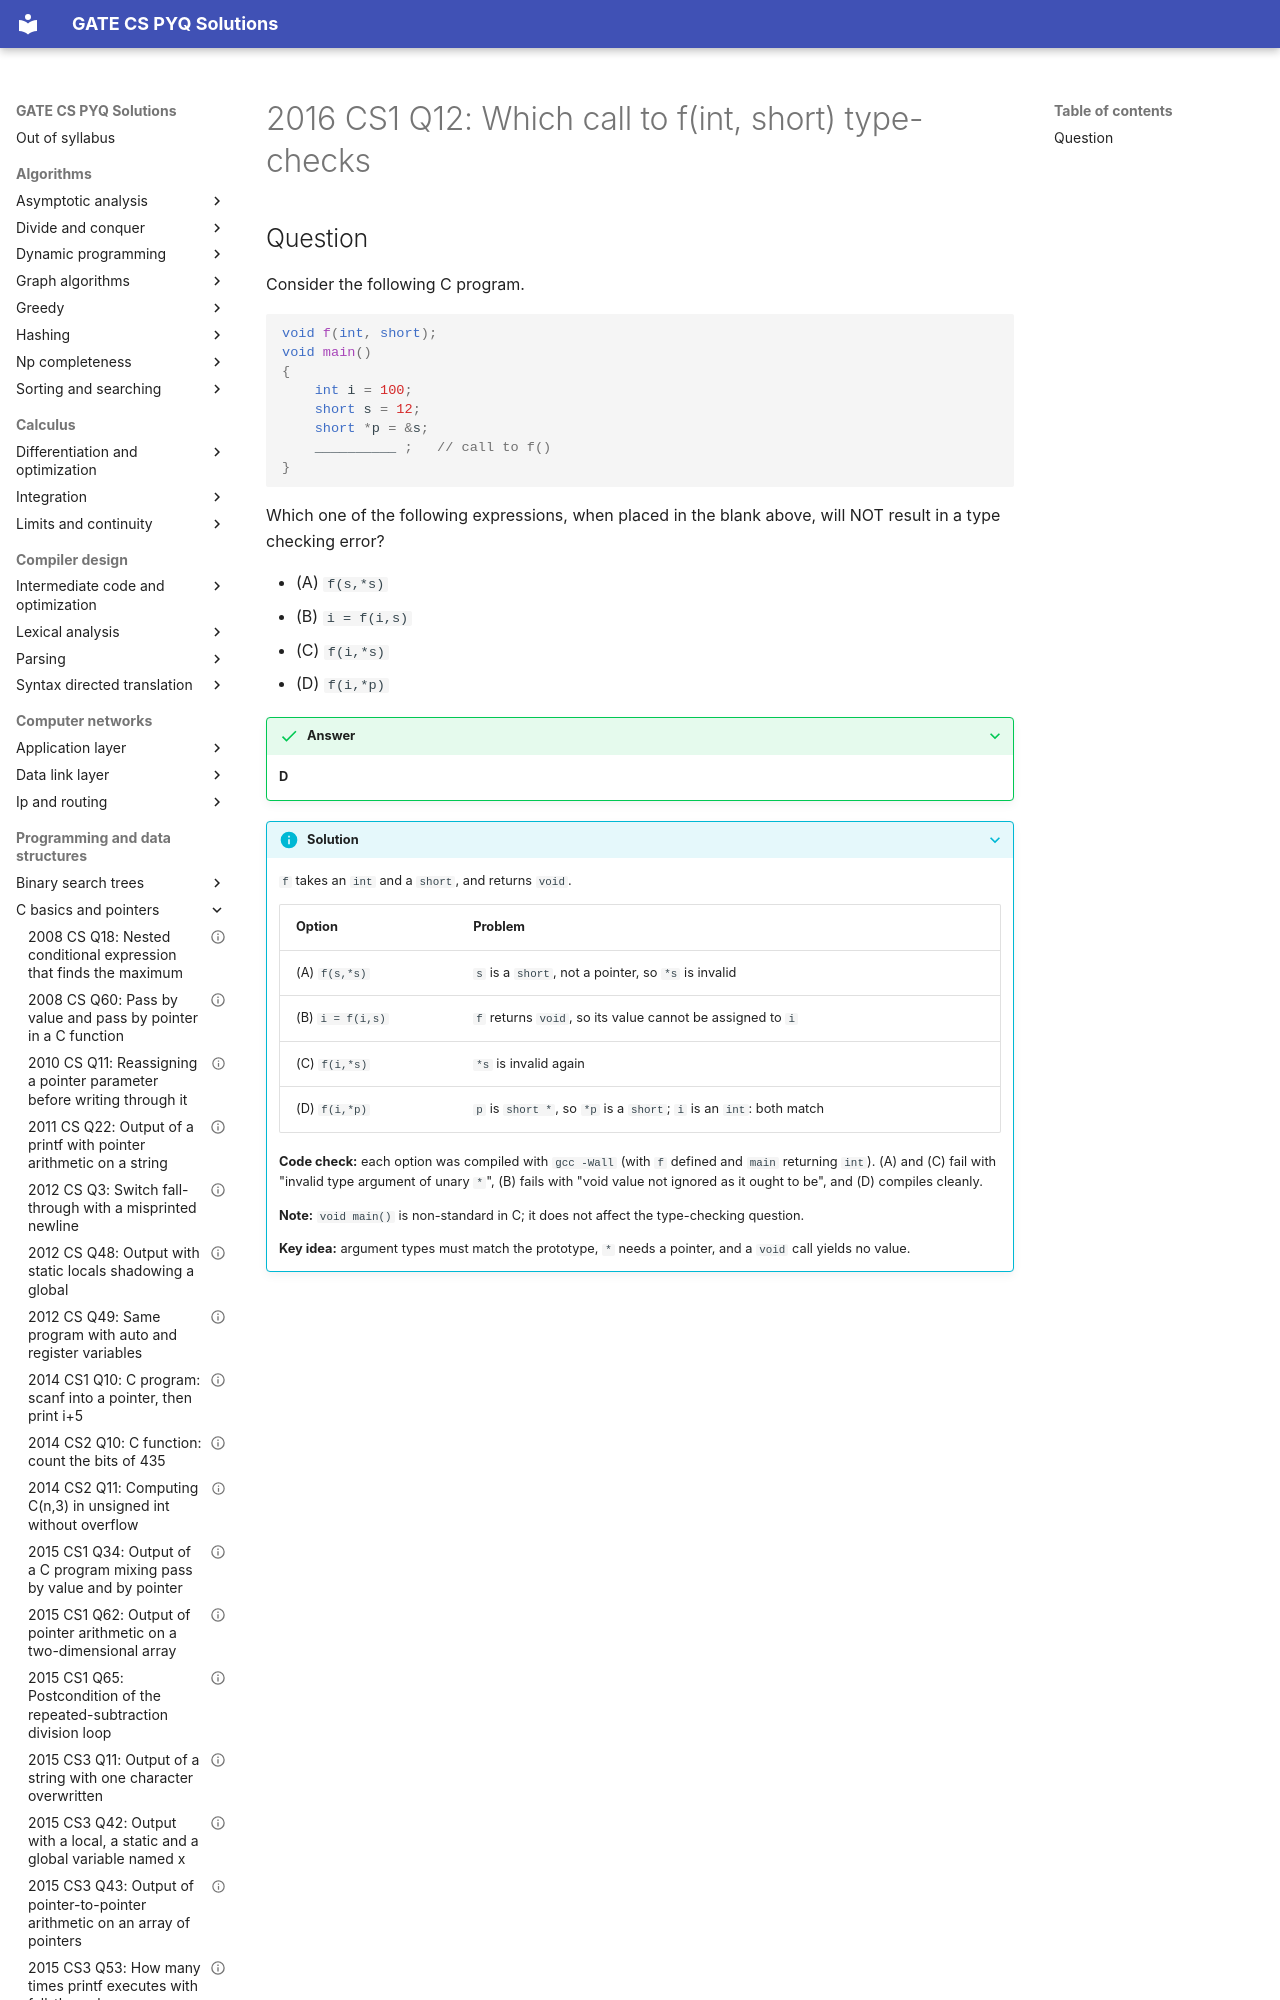

repository: saheenusman/GATE-PYQs · page: programming-and-data-structures/c-basics-and-pointers/2016-set1-q12/index.html · generator: mkdocs

---
title: "2016 CS1 Q12: Which call to f(int, short) type-checks"
year: 2016
set: 1
paper: CS1
q_no: 12
subject: programming-and-data-structures
topic: c-basics-and-pointers
also: []
marks: 1
type: MCQ
official_answer: "D"
status: verified
---

# 2016 CS1 Q12: Which call to f(int, short) type-checks
